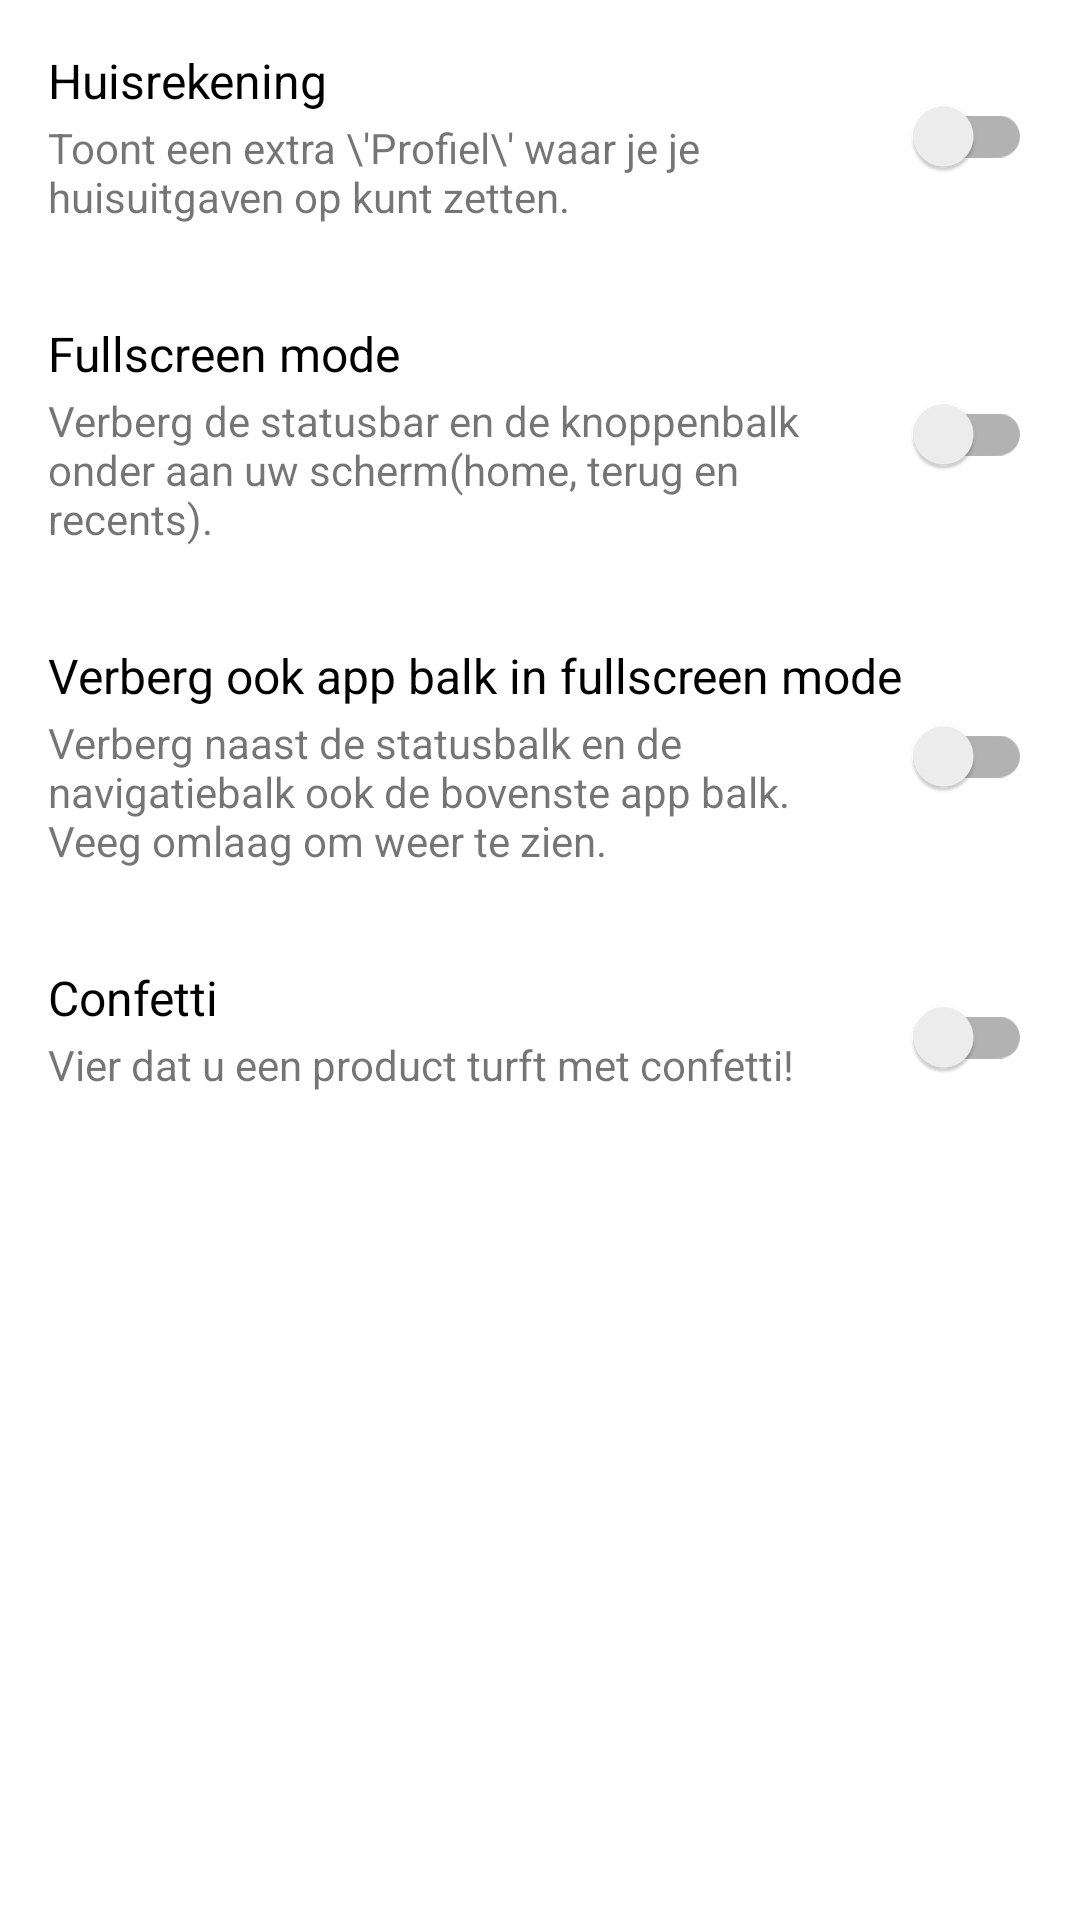

Produce the Android XML layout that renders to this screen, including the resource entries it uses.
<!-- AndroidManifest.xml: application theme AppTheme -->
<!-- res/layout/activity_settings.xml -->
<?xml version="1.0" encoding="utf-8"?>
<LinearLayout xmlns:android="http://schemas.android.com/apk/res/android"
    xmlns:tools="http://schemas.android.com/tools"
    android:layout_width="match_parent"
    android:layout_height="match_parent"
    tools:context=".gui.activities.SettingsActivity">

    <ScrollView
        android:layout_width="match_parent"
        android:layout_height="match_parent">

        <LinearLayout
            android:layout_width="match_parent"
            android:layout_height="wrap_content"
            android:orientation="vertical">

            <RelativeLayout
                android:layout_width="match_parent"
                android:layout_height="wrap_content"
                android:layout_margin="16dp"
                android:orientation="horizontal">

                <TextView
                    android:id="@+id/huisRekeningSettingText"
                    android:layout_width="wrap_content"
                    android:layout_height="wrap_content"
                    android:layout_alignParentLeft="true"
                    android:text="Huisrekening"
                    android:textColor="@color/primaryTextColor"
                    android:textSize="16sp" />

                <TextView
                    android:id="@+id/huisRekeningSettingExplain"
                    android:layout_width="wrap_content"
                    android:layout_height="wrap_content"
                    android:layout_below="@id/huisRekeningSettingText"
                    android:layout_alignParentLeft="true"
                    android:layout_marginTop="2dp"
                    android:layout_marginRight="16dp"
                    android:layout_toLeftOf="@id/huisRekeningSwitch"
                    android:text="Toont een extra \'Profiel\' waar je je huisuitgaven op kunt zetten. " />

                <androidx.appcompat.widget.SwitchCompat
                    android:id="@+id/huisRekeningSwitch"
                    android:layout_width="wrap_content"
                    android:layout_height="wrap_content"
                    android:layout_alignParentRight="true"
                    android:layout_centerVertical="true" />
            </RelativeLayout>

            <RelativeLayout
                android:layout_width="match_parent"
                android:layout_height="wrap_content"
                android:layout_margin="16dp"
                android:orientation="horizontal">

                <TextView
                    android:id="@+id/fullScreenSettingText"
                    android:layout_width="wrap_content"
                    android:layout_height="wrap_content"
                    android:layout_alignParentLeft="true"
                    android:text="Fullscreen mode"
                    android:textColor="@color/primaryTextColor"
                    android:textSize="16sp" />

                <TextView
                    android:id="@+id/fullScreenSettingExplain"
                    android:layout_width="wrap_content"
                    android:layout_height="wrap_content"
                    android:layout_below="@id/fullScreenSettingText"
                    android:layout_alignParentLeft="true"
                    android:layout_marginTop="2dp"
                    android:layout_marginRight="16dp"
                    android:layout_toLeftOf="@id/fullScreenSwitch"
                    android:text="Verberg de statusbar en de knoppenbalk onder aan uw scherm(home, terug en recents)." />

                <androidx.appcompat.widget.SwitchCompat
                    android:id="@+id/fullScreenSwitch"
                    android:layout_width="wrap_content"
                    android:layout_height="wrap_content"
                    android:layout_alignParentRight="true"
                    android:layout_centerVertical="true" />
            </RelativeLayout>

            <RelativeLayout
                android:id="@+id/hideAppBarSetting"
                android:layout_width="match_parent"
                android:layout_height="wrap_content"
                android:layout_margin="16dp"
                android:orientation="horizontal">

                <TextView
                    android:id="@+id/hideAppBarSettingText"
                    android:layout_width="wrap_content"
                    android:layout_height="wrap_content"
                    android:layout_alignParentLeft="true"
                    android:text="Verberg ook app balk in fullscreen mode"
                    android:textColor="@color/primaryTextColor"
                    android:textSize="16sp" />

                <TextView
                    android:id="@+id/hideAppBarSettingExplain"
                    android:layout_width="wrap_content"
                    android:layout_height="wrap_content"
                    android:layout_below="@id/hideAppBarSettingText"
                    android:layout_alignParentLeft="true"
                    android:layout_marginTop="2dp"
                    android:layout_marginRight="16dp"
                    android:layout_toLeftOf="@id/hideAppBarSwitch"
                    android:text="Verberg naast de statusbalk en de navigatiebalk ook de bovenste app balk. Veeg omlaag om weer te zien." />

                <androidx.appcompat.widget.SwitchCompat
                    android:id="@+id/hideAppBarSwitch"
                    android:layout_width="wrap_content"
                    android:layout_height="wrap_content"
                    android:layout_alignParentRight="true"
                    android:layout_centerVertical="true" />
            </RelativeLayout>


            <RelativeLayout
                android:layout_width="match_parent"
                android:layout_height="wrap_content"
                android:layout_margin="16dp"
                android:orientation="horizontal">

                <TextView
                    android:id="@+id/confettiSettingText"
                    android:layout_width="wrap_content"
                    android:layout_height="wrap_content"
                    android:layout_alignParentLeft="true"
                    android:text="Confetti"
                    android:textColor="@color/primaryTextColor"
                    android:textSize="16sp" />

                <TextView
                    android:id="@+id/confettiSettingExplain"
                    android:layout_width="wrap_content"
                    android:layout_height="wrap_content"
                    android:layout_below="@id/confettiSettingText"
                    android:layout_alignParentLeft="true"
                    android:layout_marginTop="2dp"
                    android:layout_marginRight="16dp"
                    android:layout_toLeftOf="@id/turfConfettiSwitch"
                    android:text="Vier dat u een product turft met confetti!" />

                <androidx.appcompat.widget.SwitchCompat
                    android:id="@+id/turfConfettiSwitch"
                    android:layout_width="wrap_content"
                    android:layout_height="wrap_content"
                    android:layout_centerVertical="true"
                    android:layout_alignParentRight="true" />
            </RelativeLayout>


        </LinearLayout>

    </ScrollView>
</LinearLayout>
<!-- resources referenced by this layout -->
<resources>
  <color name="primaryTextColor">#000</color>
  <style name="AppTheme" parent="Theme.MaterialComponents.Light.DarkActionBar">
          
          <item name="colorPrimary">@color/primaryColor</item>
          <item name="colorPrimaryDark">@color/primaryDarkColor</item>
          <item name="colorAccent">@color/secondaryColor</item>
          <item name="actionOverflowMenuStyle">@style/OverflowMenu</item>
      </style>
  <color name="primaryColor">#6d4c41</color>
  <color name="primaryDarkColor">#40241a</color>
  <color name="secondaryColor">#f9a825</color>
  <style name="OverflowMenu" parent="Widget.AppCompat.PopupMenu.Overflow">
          
          <item name="overlapAnchor">false</item>
          <item name="android:dropDownVerticalOffset">-4.0dip</item>
          
          <item name="android:overlapAnchor">false</item>
          <item name="android:dropDownVerticalOffset">4.0dip</item>
      </style>
</resources>
